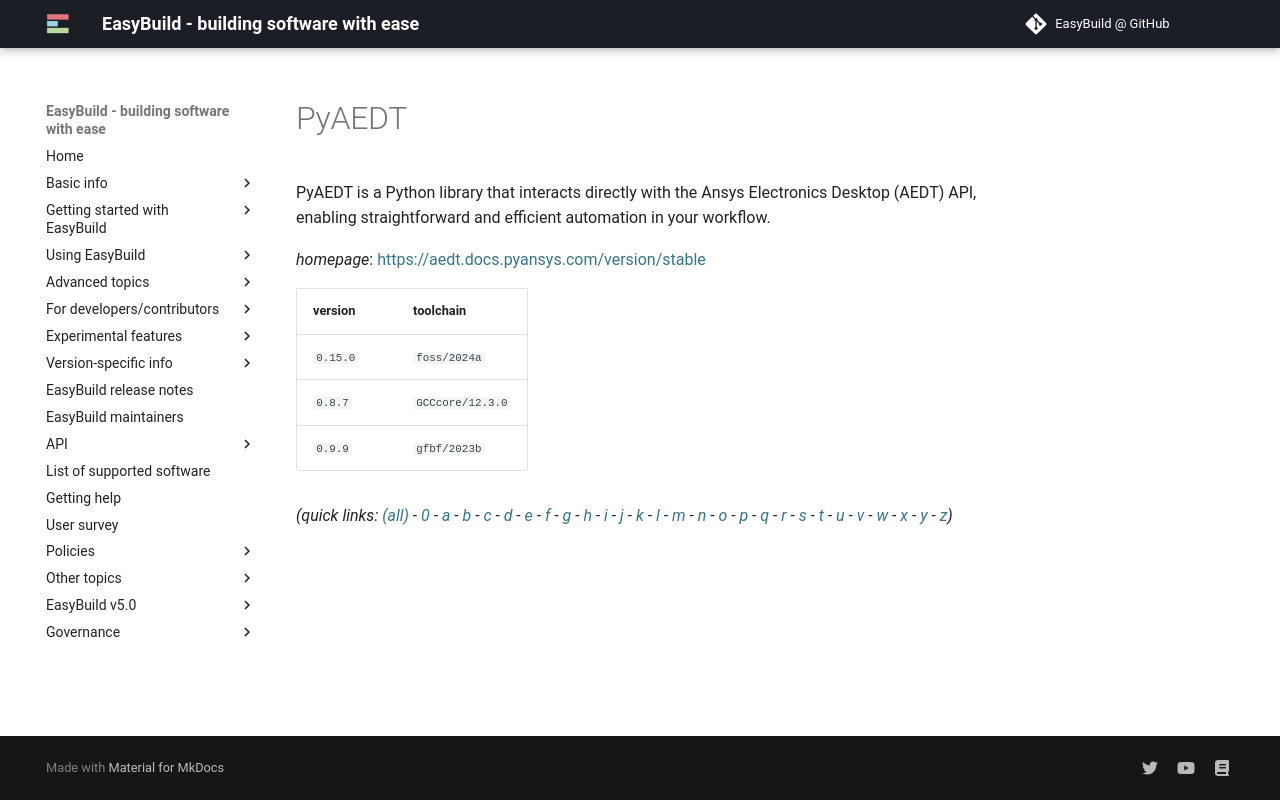

repository: easybuilders/easybuild-docs · page: version-specific/supported-software/p/PyAEDT/index.html · generator: mkdocs

---
search:
  boost: 0.5
---
# PyAEDT

PyAEDT is a Python library that interacts directly with the Ansys Electronics Desktop (AEDT) API, enabling straightforward and efficient automation in your workflow.

*homepage*: <https://aedt.docs.pyansys.com/version/stable>

version | toolchain
--------|----------
``0.15.0`` | ``foss/2024a``
``0.8.7`` | ``GCCcore/12.3.0``
``0.9.9`` | ``gfbf/2023b``


*(quick links: [(all)](../index.md) - [0](../0/index.md) - [a](../a/index.md) - [b](../b/index.md) - [c](../c/index.md) - [d](../d/index.md) - [e](../e/index.md) - [f](../f/index.md) - [g](../g/index.md) - [h](../h/index.md) - [i](../i/index.md) - [j](../j/index.md) - [k](../k/index.md) - [l](../l/index.md) - [m](../m/index.md) - [n](../n/index.md) - [o](../o/index.md) - [p](../p/index.md) - [q](../q/index.md) - [r](../r/index.md) - [s](../s/index.md) - [t](../t/index.md) - [u](../u/index.md) - [v](../v/index.md) - [w](../w/index.md) - [x](../x/index.md) - [y](../y/index.md) - [z](../z/index.md))*
